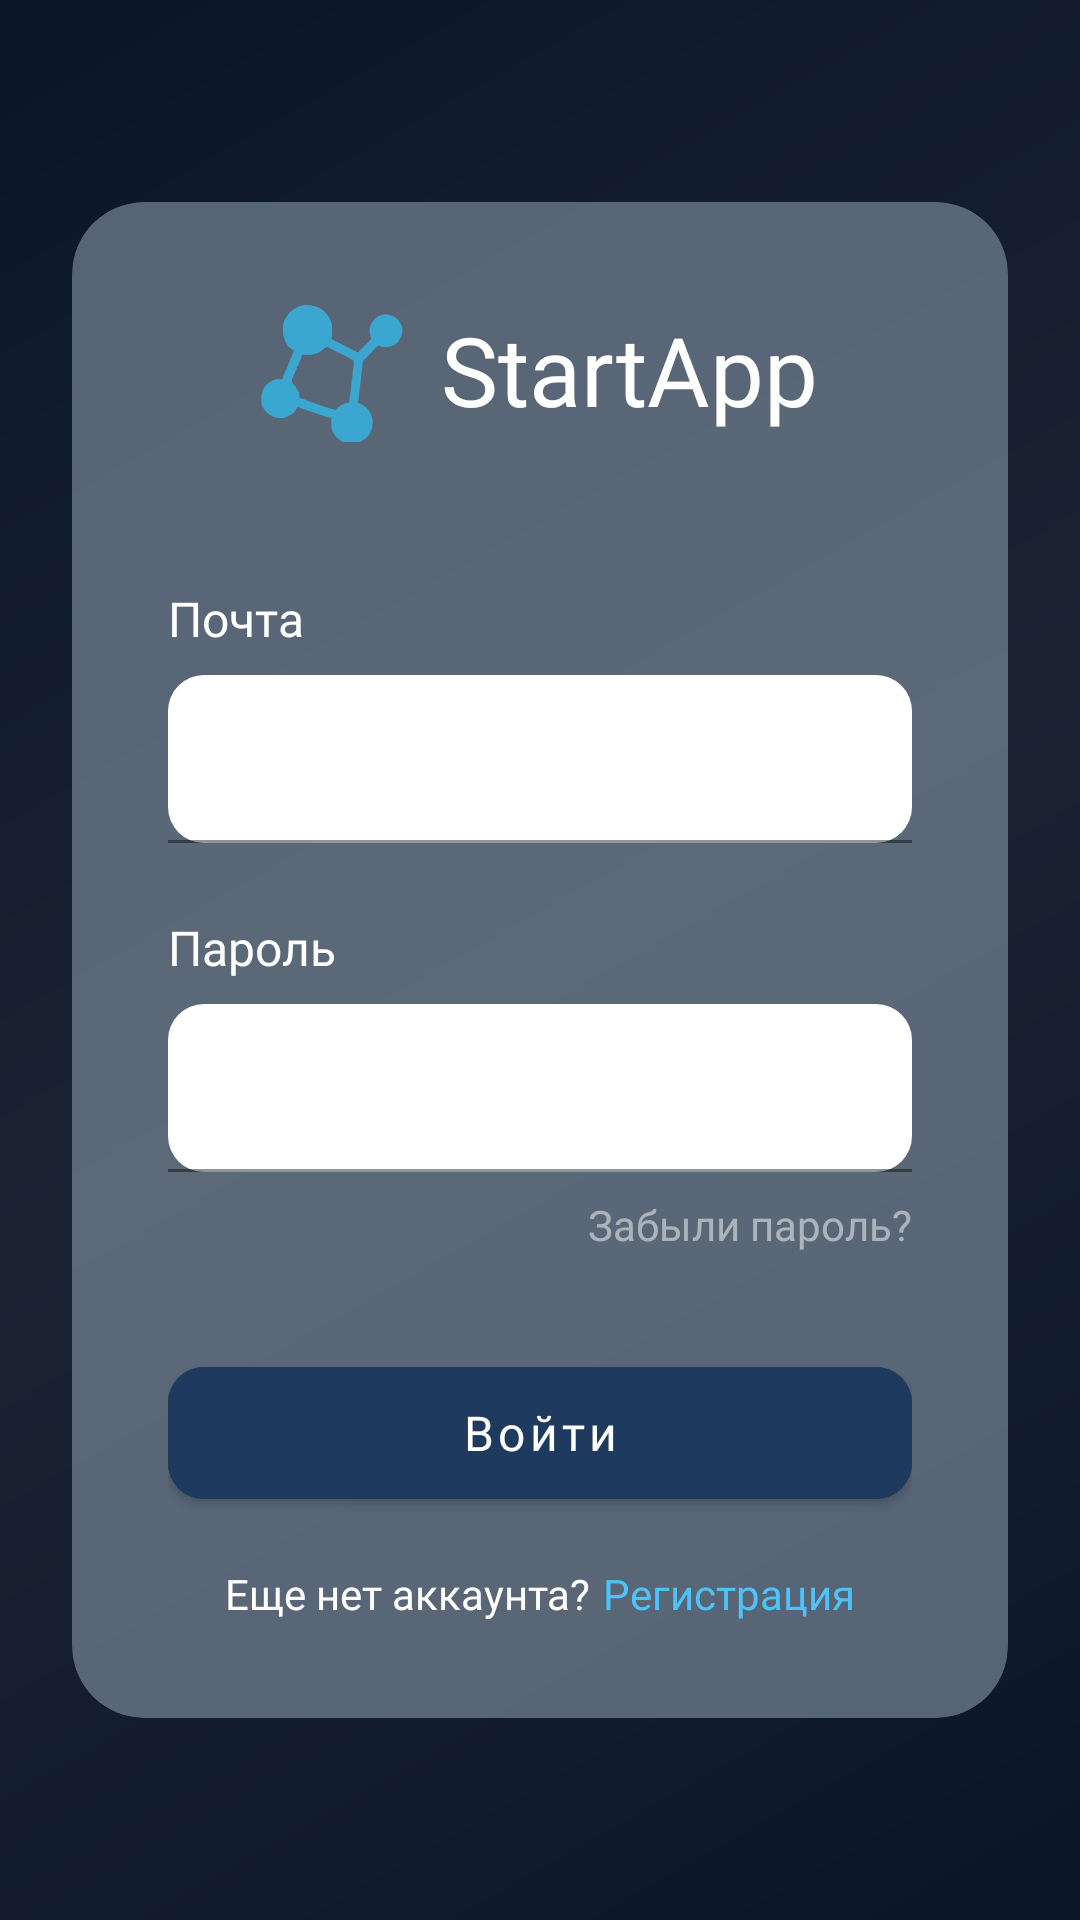

Here is an Android app screen rendered from its layout file. Give the layout XML and the strings, colors and styles it references.
<!-- AndroidManifest.xml: application theme Theme.StartHub -->
<!-- res/layout/activity_login.xml -->
<?xml version="1.0" encoding="utf-8"?>
<androidx.constraintlayout.widget.ConstraintLayout xmlns:android="http://schemas.android.com/apk/res/android"
    xmlns:app="http://schemas.android.com/apk/res-auto"
    xmlns:tools="http://schemas.android.com/tools"
    android:layout_width="match_parent"
    android:layout_height="match_parent"
    android:background="@drawable/gradient_background"
    tools:context=".LoginActivity">

    <androidx.cardview.widget.CardView
        android:layout_width="0dp"
        android:layout_height="wrap_content"
        android:layout_marginStart="24dp"
        android:layout_marginEnd="24dp"
        app:cardCornerRadius="24dp"
        app:cardBackgroundColor="#8C92A3B3"
        app:cardElevation="0dp"
        app:layout_constraintBottom_toBottomOf="parent"
        app:layout_constraintEnd_toEndOf="parent"
        app:layout_constraintStart_toStartOf="parent"
        app:layout_constraintTop_toTopOf="parent">

        <LinearLayout
            android:layout_width="match_parent"
            android:layout_height="wrap_content"
            android:orientation="vertical"
            android:padding="32dp">

            
            <LinearLayout
                android:layout_width="wrap_content"
                android:layout_height="wrap_content"
                android:layout_gravity="center_horizontal"
                android:layout_marginBottom="48dp"
                android:gravity="center_vertical"
                android:orientation="horizontal">

                <ImageView
                    android:layout_width="48dp"
                    android:layout_height="48dp"
                    android:src="@drawable/ic_logo"
                    android:contentDescription="@string/app_logo" />

                <TextView
                    android:layout_width="wrap_content"
                    android:layout_height="wrap_content"
                    android:layout_marginStart="12dp"
                    android:fontFamily="@font/roboto_medium"
                    android:text="@string/app_name"
                    android:textColor="@android:color/white"
                    android:textSize="32sp" />
            </LinearLayout>

            
            <TextView
                android:layout_width="wrap_content"
                android:layout_height="wrap_content"
                android:layout_marginBottom="8dp"
                android:fontFamily="@font/roboto_regular"
                android:text="@string/email_label"
                android:textColor="@android:color/white"
                android:textSize="16sp" />

            
            <com.google.android.material.textfield.TextInputLayout
                android:id="@+id/emailInputLayout"
                android:layout_width="match_parent"
                android:layout_height="wrap_content"
                android:layout_marginBottom="24dp"
                app:boxBackgroundColor="@android:color/transparent"
                app:boxStrokeColor="@android:color/white"
                app:boxStrokeWidth="1dp"
                app:boxCornerRadiusBottomEnd="12dp"
                app:boxCornerRadiusBottomStart="12dp"
                app:boxCornerRadiusTopEnd="12dp"
                app:boxCornerRadiusTopStart="12dp"
                app:hintEnabled="false">

                <com.google.android.material.textfield.TextInputEditText
                    android:id="@+id/emailEditText"
                    android:layout_width="match_parent"
                    android:layout_height="56dp"
                    android:fontFamily="@font/roboto_regular"
                    android:hint="@string/email_hint"
                    android:inputType="textEmailAddress"
                    android:padding="16dp"
                    android:textColor="@android:color/white"
                    android:textColorHint="#80FFFFFF"
                    android:textSize="16sp" />
            </com.google.android.material.textfield.TextInputLayout>

            
            <TextView
                android:layout_width="wrap_content"
                android:layout_height="wrap_content"
                android:layout_marginBottom="8dp"
                android:fontFamily="@font/roboto_regular"
                android:text="@string/password_label"
                android:textColor="@android:color/white"
                android:textSize="16sp" />

            
            <com.google.android.material.textfield.TextInputLayout
                android:id="@+id/passwordInputLayout"
                android:layout_width="match_parent"
                android:layout_height="wrap_content"
                android:layout_marginBottom="8dp"
                app:boxBackgroundColor="@android:color/transparent"
                app:boxStrokeColor="@android:color/white"
                app:boxStrokeWidth="1dp"
                app:boxCornerRadiusBottomEnd="12dp"
                app:boxCornerRadiusBottomStart="12dp"
                app:boxCornerRadiusTopEnd="12dp"
                app:boxCornerRadiusTopStart="12dp"
                app:hintEnabled="false"
                app:passwordToggleEnabled="true"
                app:passwordToggleTint="@android:color/white">

                <com.google.android.material.textfield.TextInputEditText
                    android:id="@+id/passwordEditText"
                    android:layout_width="match_parent"
                    android:layout_height="56dp"
                    android:fontFamily="@font/roboto_regular"
                    android:hint="@string/password_hint"
                    android:inputType="textPassword"
                    android:padding="16dp"
                    android:textColor="@android:color/white"
                    android:textColorHint="#80FFFFFF"
                    android:textSize="16sp" />
            </com.google.android.material.textfield.TextInputLayout>

            
            <TextView
                android:id="@+id/forgotPasswordTextView"
                android:layout_width="wrap_content"
                android:layout_height="wrap_content"
                android:layout_gravity="end"
                android:layout_marginBottom="32dp"
                android:fontFamily="@font/roboto_regular"
                android:text="@string/forgot_password"
                android:textColor="#80FFFFFF"
                android:textSize="14sp" />

            
            <com.google.android.material.button.MaterialButton
                android:id="@+id/loginButton"
                android:layout_width="match_parent"
                android:layout_height="56dp"
                android:layout_marginBottom="16dp"
                android:backgroundTint="#1E3A5F"
                android:fontFamily="@font/roboto_medium"
                android:text="@string/login_button"
                android:textAllCaps="false"
                android:textColor="@android:color/white"
                android:textSize="16sp"
                app:cornerRadius="12dp" />

            
            <LinearLayout
                android:layout_width="wrap_content"
                android:layout_height="wrap_content"
                android:layout_gravity="center_horizontal"
                android:orientation="horizontal">

                <TextView
                    android:layout_width="wrap_content"
                    android:layout_height="wrap_content"
                    android:fontFamily="@font/roboto_regular"
                    android:text="@string/no_account"
                    android:textColor="@android:color/white"
                    android:textSize="14sp" />

                <TextView
                    android:id="@+id/registrationTextView"
                    android:layout_width="wrap_content"
                    android:layout_height="wrap_content"
                    android:layout_marginStart="4dp"
                    android:fontFamily="@font/roboto_regular"
                    android:text="@string/registration_link"
                    android:textColor="#4FC3F7"
                    android:textSize="14sp" />
            </LinearLayout>

        </LinearLayout>
    </androidx.cardview.widget.CardView>

</androidx.constraintlayout.widget.ConstraintLayout>
<!-- resources referenced by this layout -->
<resources>
  <!-- drawable gradient_background (drawable) -->
  <?xml version="1.0" encoding="utf-8"?>
  <shape xmlns:android="http://schemas.android.com/apk/res/android"
      android:shape="rectangle">
      <gradient
          android:angle="135"
          android:startColor="#0A1628"
          android:centerColor="#1A2332"
          android:endColor="#0A1628"
          android:type="linear" />
  </shape>
  <!-- drawable ic_logo: vector/xml drawable (drawable, 13129 chars, omitted) -->
  <string name="app_logo">Логотип приложения</string>
  <string name="app_name">StartApp</string>
  <string name="email_hint">Электронный адрес</string>
  <string name="email_label">Почта</string>
  <string name="forgot_password">Забыли пароль?</string>
  <string name="login_button">Войти</string>
  <string name="no_account">Еще нет аккаунта?</string>
  <string name="password_hint">Введите пароль</string>
  <string name="password_label">Пароль</string>
  <string name="registration_link">Регистрация</string>
  <style name="Theme.StartHub" parent="Base.Theme.StartHub" />
  <style name="Base.Theme.StartHub" parent="Theme.MaterialComponents.DayNight.NoActionBar">
          <item name="colorPrimary">#1E3A5F</item>
          <item name="colorPrimaryDark">#0A1628</item>
          <item name="colorAccent">#4FC3F7</item>
      </style>
</resources>
